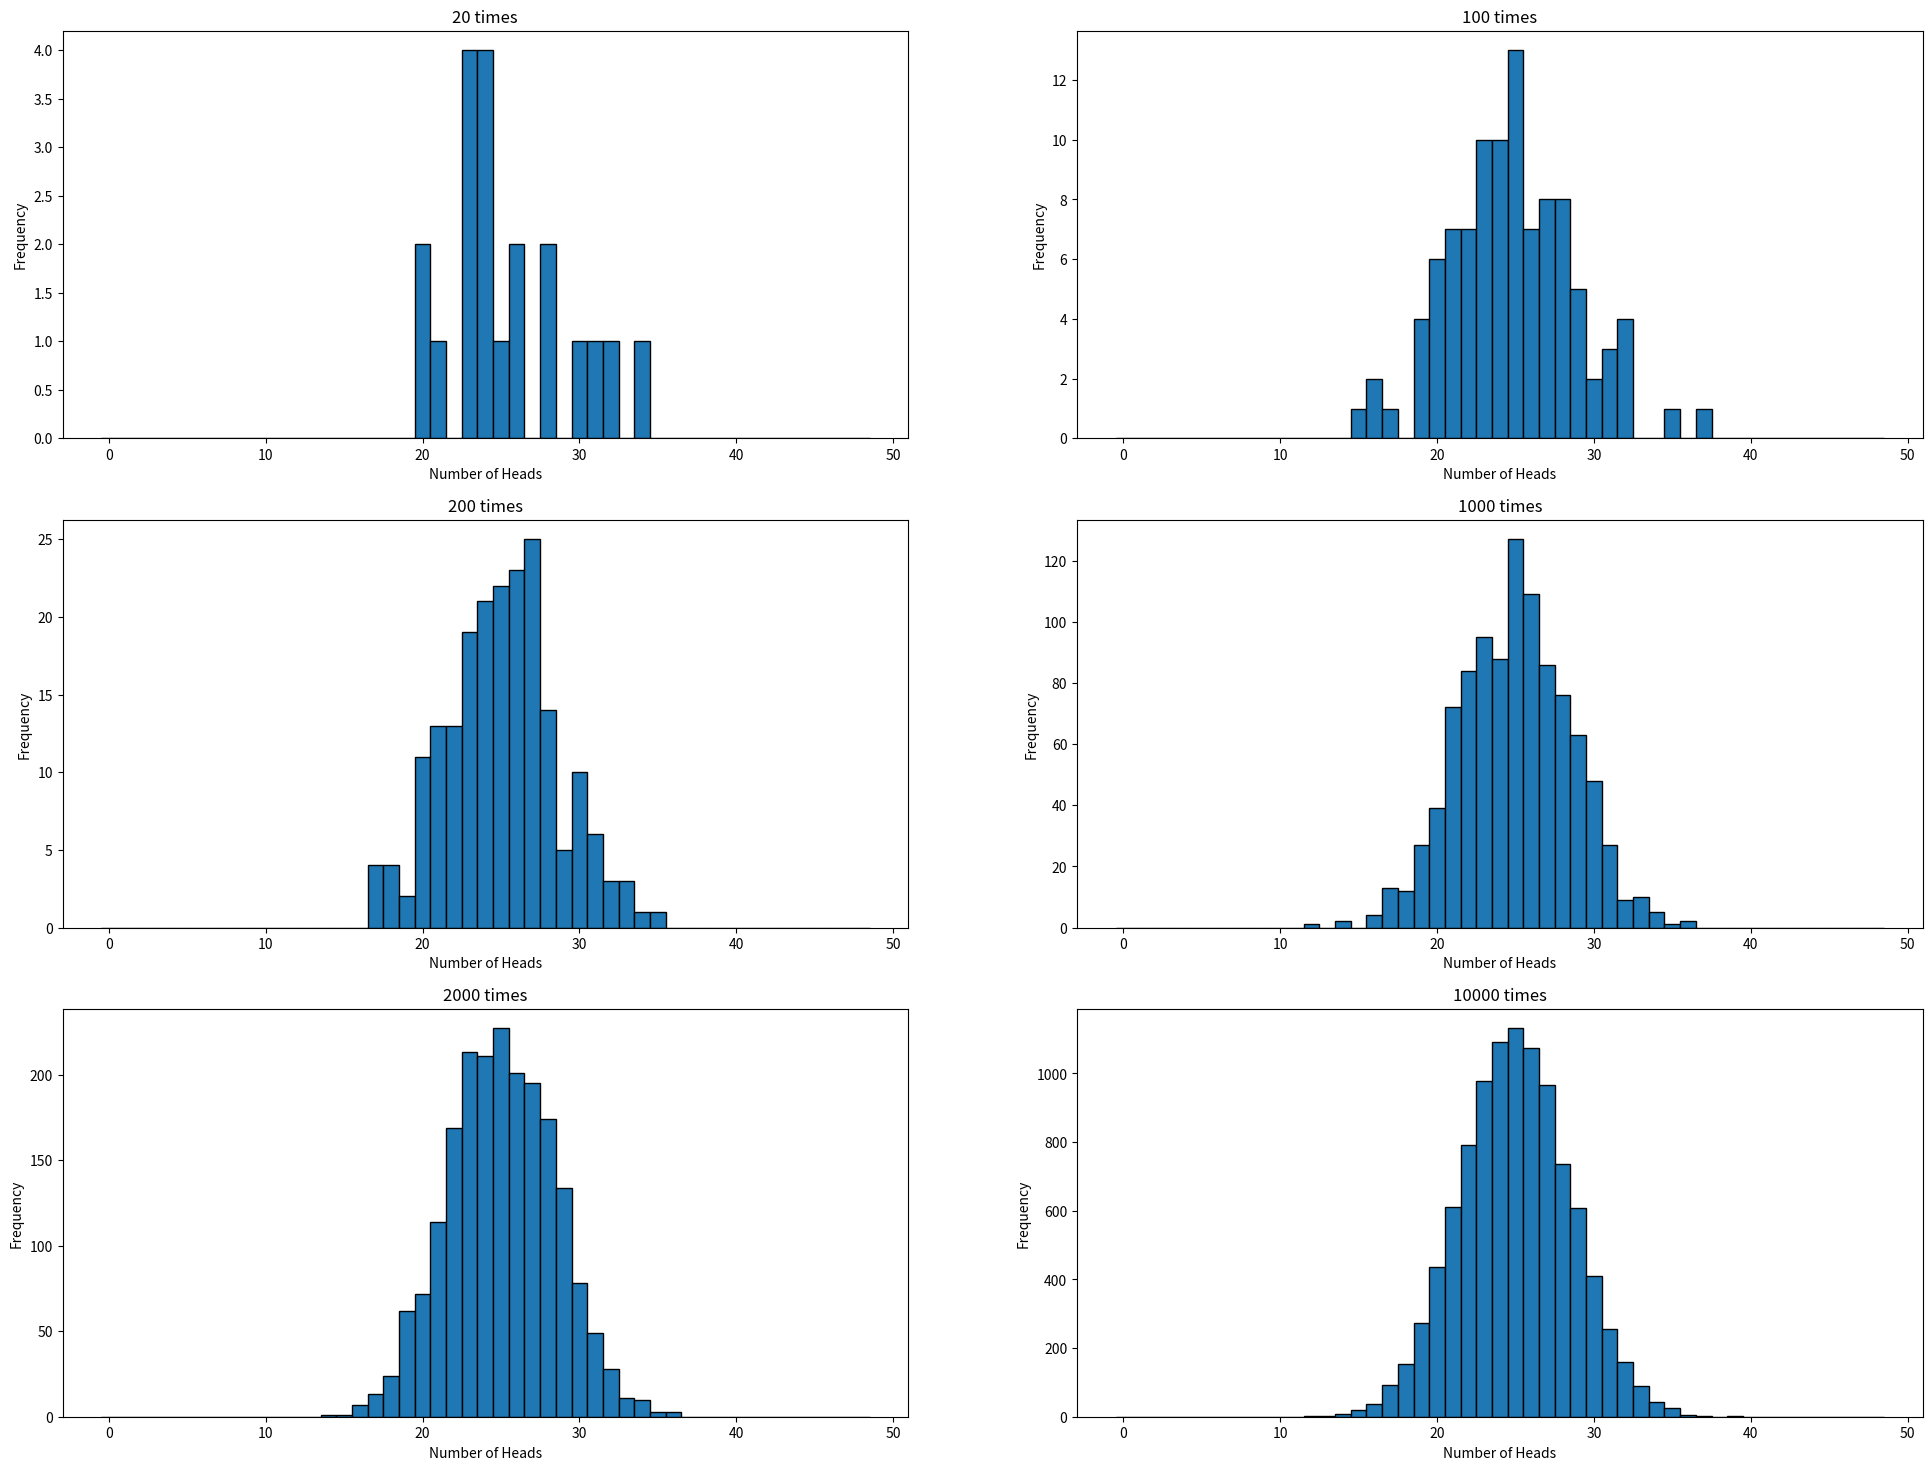

Reproduce this figure in Python.
import random as rd
import matplotlib.pyplot as plt


def main():
    # get the dataset for different number times of Bernoulli trial (n=50, p=0.5)
    result20 = experiment(20)
    result100 = experiment(100)
    result200 = experiment(200)
    result1000 = experiment(1000)
    result2000 = experiment(2000)
    result10000 = experiment(10000)

    # set the size of the figure, and plot 6 histograms
    plt.rcParams['figure.figsize'] = (24, 18)
    plt.rcParams['savefig.dpi'] = 300
    plt.figure()

    result = [result20, result100, result200, result1000, result2000, result10000]
    times = [20, 100, 200, 1000, 2000, 10000]
    for i in range(1, 7):
        plt.subplot(3, 2, i)
        plt.hist(result[i - 1], bins=range(50), rwidth=1, edgecolor='black', align='left')
        plt.title(str(times[i - 1]) + ' times')
        plt.xlabel('Number of Heads')
        plt.ylabel('Frequency')

    plt.show()


# return the number of heads for each Bernoulli trial (n=50, p=0.5)
def experiment(times: int) -> list:
    result = []
    for j in range(times):
        head = 0
        for i in range(50):
            head += int(rd.random() + 0.5)
        result.append(head)
    return result


if __name__ == '__main__':
    main()
